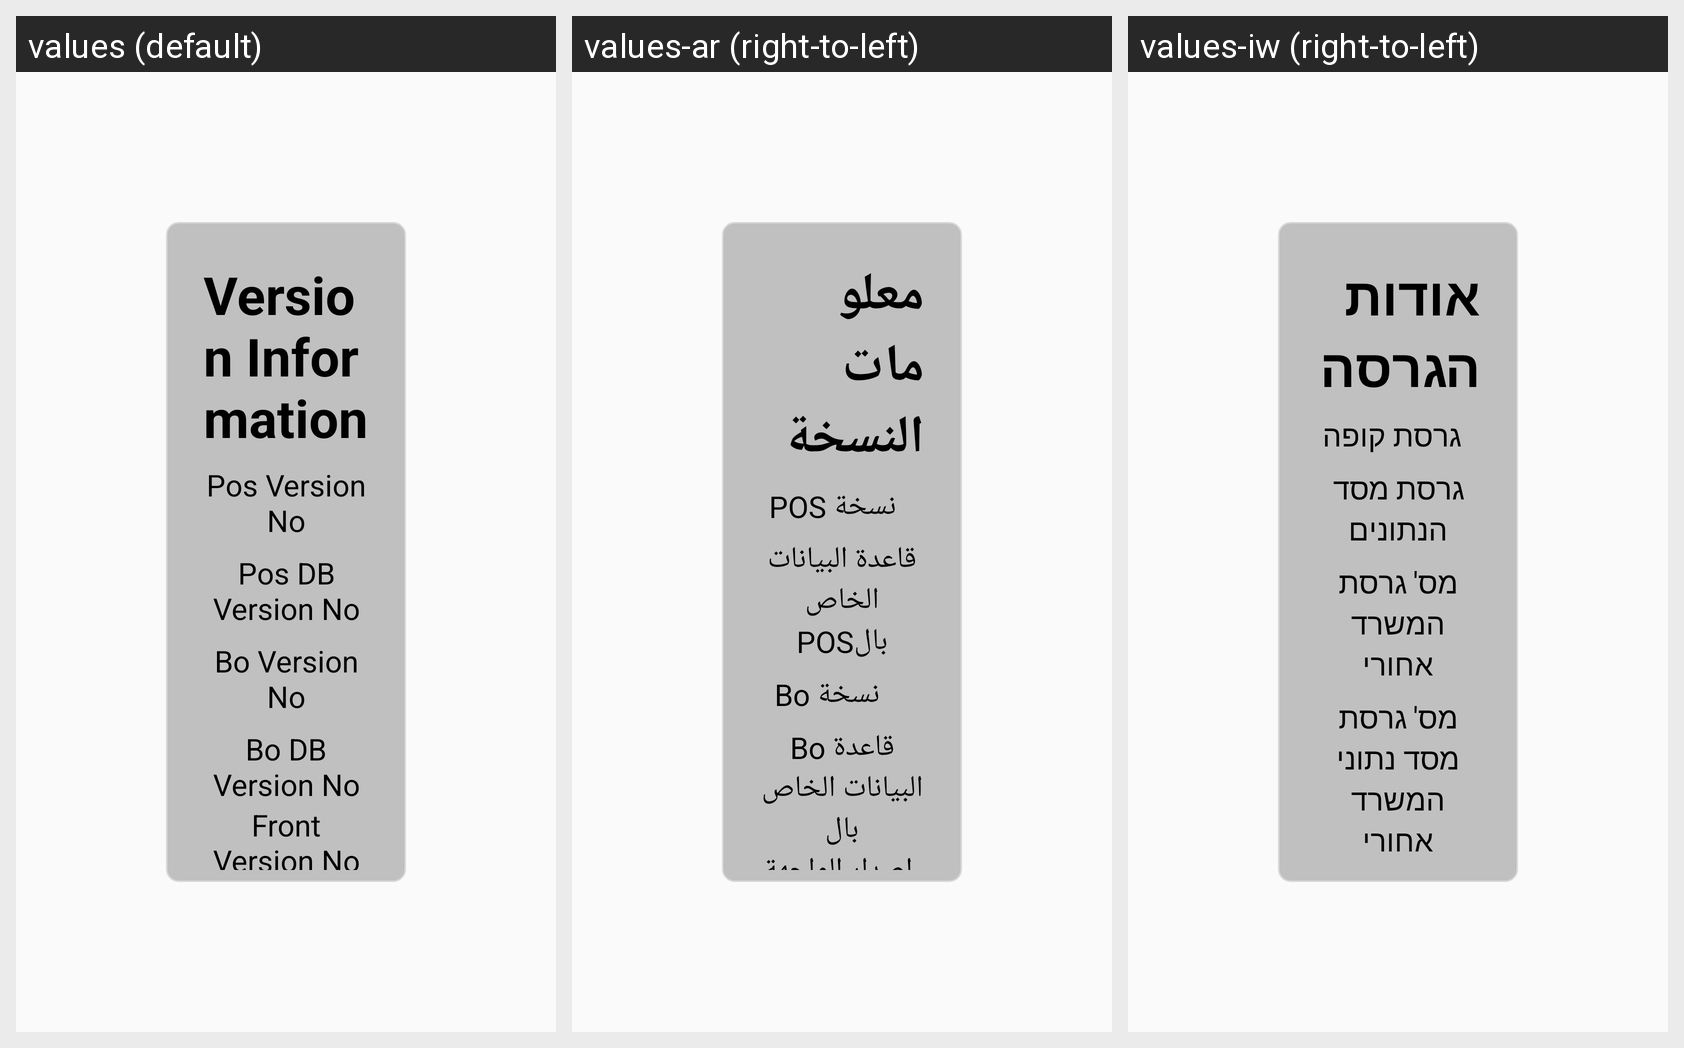

Strings drawn on this Android screen and how each of the app's shown locales translates them:
Android screen res/layout/bo_pos_version_settings.xml rendered under 3 locales, left to right: values (default), values-ar (right-to-left), values-iw (right-to-left). Device: Nexus 5 (rendered at 1080×1920; each locale shown at half size, 540×960, under a caption strip naming it); theme AppTheme.
Strings drawn on this screen, with the default value and each locale's value (text and hints the layout hard-codes, and strings that could not be matched under every locale, appear in the picture but are not listed):

version_info
  values: Version Information
  values-ar: معلومات النسخة
  values-iw: אודות הגרסה

pos_version_no
  values: Pos Version No
  values-ar: نسخة POS
  values-iw: גרסת קופה

pos_db_version_no
  values: Pos DB Version No
  values-ar: قاعدة البيانات الخاص بالPOS
  values-iw: גרסת מסד הנתונים

bo_version_no
  values: Bo Version No
  values-ar: Bo نسخة
  values-iw: מס' גרסת המשרד אחורי

bo_db_version_no
  values: Bo DB Version No
  values-ar: Bo قاعدة البيانات الخاص بال
  values-iw: מס' גרסת מסד נתוני המשרד אחורי
